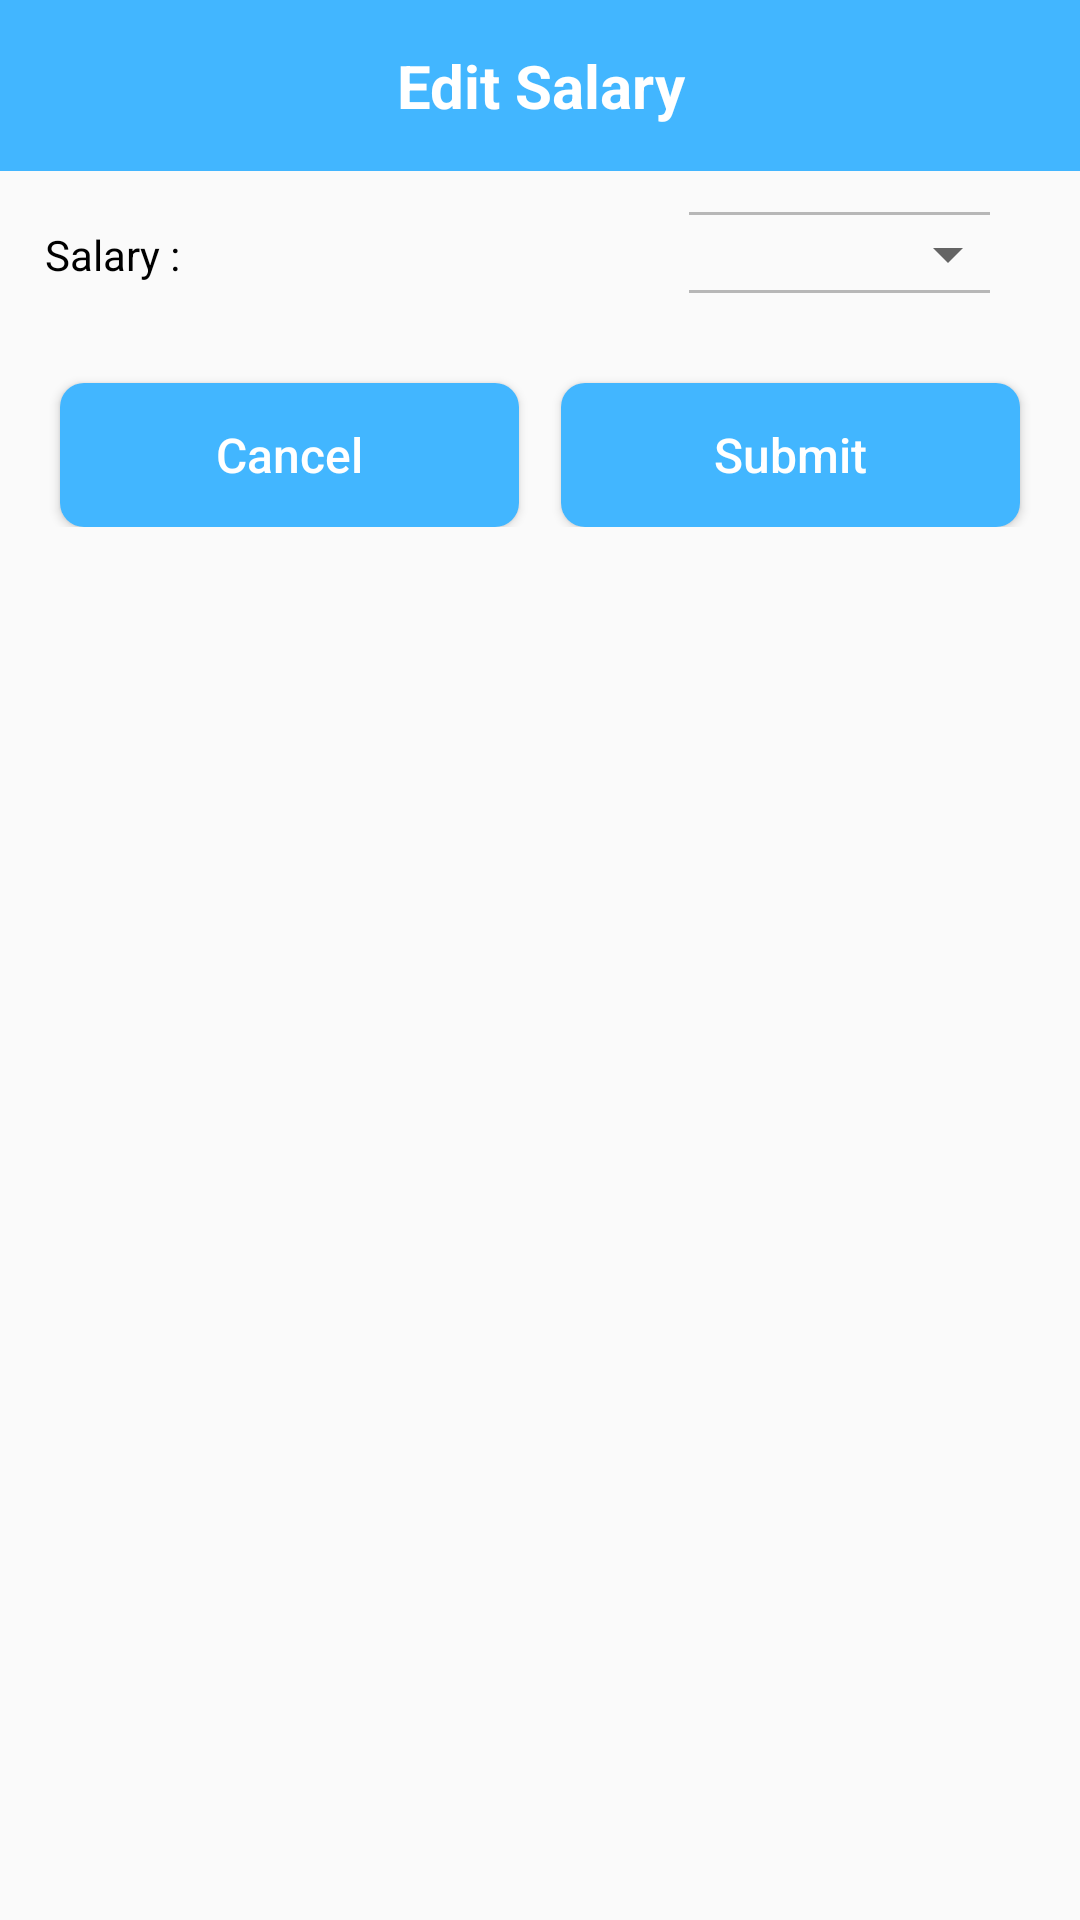

Produce the Android XML layout that renders to this screen, including the resource entries it uses.
<!-- AndroidManifest.xml: application theme AppTheme -->
<!-- res/layout/dialogue_editsalary.xml -->
<?xml version="1.0" encoding="utf-8"?>
<LinearLayout xmlns:android="http://schemas.android.com/apk/res/android"
    android:orientation="vertical"
    android:layout_width="match_parent"
    android:layout_height="wrap_content"
    android:paddingBottom="20dp">

    <FrameLayout
        android:layout_width="match_parent"
        android:layout_height="wrap_content"
        android:background="@color/skyblue">

        <TextView
            android:layout_width="match_parent"
            android:layout_height="wrap_content"
            android:text="@string/Edit_Salary"
            android:textColor="@color/white"
            android:textSize="20sp"
            android:gravity="center"
            android:textStyle="bold"
            android:layout_marginTop="15dp"
            android:layout_marginBottom="15dp"
            />
    </FrameLayout>
    <LinearLayout
        android:layout_width="match_parent"
        android:layout_height="wrap_content"
        android:layout_marginStart="10dp"
        android:layout_marginEnd="10dp"
        android:layout_marginTop="10dp"
        android:layout_marginBottom="10dp"
        android:orientation="horizontal">
        <TextView
            android:layout_width="match_parent"
            android:layout_height="wrap_content"
            android:layout_weight="2.2"
            android:layout_marginStart="5dp"
            android:textColor="#000000"
            android:layout_gravity="center_vertical"
            android:text="@string/Salary"
            >
        </TextView>
        <EditText
            android:id="@+id/salary"
            android:layout_width="match_parent"
            android:layout_height="wrap_content"
            android:background="@drawable/inputdesign"
            android:layout_weight="1.9"
            android:layout_gravity="center_vertical"
            android:inputType="number"
            android:paddingTop="5dp"
            android:paddingBottom="5dp"
            android:paddingStart="5dp"
            android:paddingEnd="5dp"
            android:textColorHint="@color/gray_hint" />
        <LinearLayout
            android:layout_width="match_parent"
            android:layout_height="wrap_content"
            android:layout_weight="1.7"
            android:orientation="vertical">

            <View
                android:layout_width="match_parent"
                android:layout_height="1dp"
                android:background="#b7b7b7"

                android:layout_marginEnd="20dp"
                android:layout_marginStart="20dp"
                android:layout_marginTop="3.5dp"
                android:layout_marginBottom="1dp"/>
            <Spinner
                android:layout_width="match_parent"
                android:layout_height="wrap_content"
                android:textColorHint="@android:color/black"
                android:gravity="center"
                android:inputType="datetime"
                android:layout_marginStart="10dp"
                android:layout_marginEnd="10dp"
                android:id="@+id/spinner_salary"/>

            <View
                android:layout_width="match_parent"
                android:layout_height="1dp"
                android:layout_marginEnd="20dp"
                android:layout_marginStart="20dp"
                android:background="#b7b7b7"
                android:layout_marginBottom="5dp"/>



        </LinearLayout>
    </LinearLayout>




    <LinearLayout
        android:layout_width="match_parent"
        android:layout_height="wrap_content"
        android:layout_marginStart="10dp"
        android:layout_marginEnd="10dp"
        android:layout_marginTop="5dp"
        android:orientation="horizontal">

        <Button
            android:layout_width="wrap_content"
            android:layout_height="wrap_content"
            android:layout_weight="1"
            android:text="@string/Cancel"
            android:textAllCaps="false"
            android:textSize="16sp"
            android:padding="10dp"
            android:id="@+id/cancel"
            android:background="@drawable/lv_blue"
            android:textColor="@color/white"
            android:layout_marginTop="10dp"
            android:layout_marginStart="10dp"
            android:layout_marginEnd="7dp"/>



        <Button
            android:layout_width="wrap_content"
            android:layout_height="wrap_content"
            android:layout_weight="1"
            android:text="@string/Submit"
            android:textAllCaps="false"
            android:textSize="16sp"
            android:padding="10dp"
            android:id="@+id/submit"
            android:background="@drawable/lv_blue"
            android:textColor="@color/white"
            android:layout_marginTop="10dp"
            android:layout_marginStart="7dp"
            android:layout_marginEnd="10dp"/>



    </LinearLayout>


</LinearLayout>
<!-- resources referenced by this layout -->
<resources>
  <color name="gray_hint">#8f8f8f</color>
  <color name="skyblue">#42b6ff</color>
  <color name="white">#ffffff</color>
  <!-- drawable lv_blue (drawable) -->
  <?xml version="1.0" encoding="utf-8"?>
  <shape xmlns:android="http://schemas.android.com/apk/res/android" android:shape="rectangle">
      <corners android:radius="8dp"/>
      <gradient android:startColor="@color/skyblue" android:endColor="@color/skyblue"/>
  
  </shape>
  <string name="Cancel">Cancel</string>
  <string name="Edit_Salary">Edit Salary</string>
  <string name="Salary">Salary :</string>
  <string name="Submit">Submit</string>
  <style name="AppTheme" parent="Theme.AppCompat.Light.NoActionBar">
          
          <item name="colorPrimary">@color/colorPrimary</item>
          <item name="colorPrimaryDark">@color/colorPrimary</item>
          <item name="colorAccent">@color/colorAccent</item>
  
      </style>
  <color name="colorPrimary">#42b6ff</color>
  <color name="colorAccent">#03DAC5</color>
</resources>
